Image classification data set "data" (qaim-b/InspectAI on GitHub). Class labels (2): defect, good.

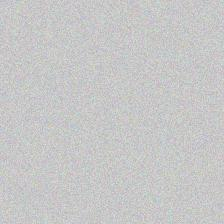
Label: good

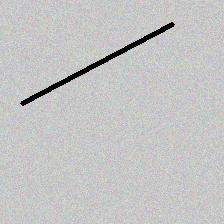
Label: defect

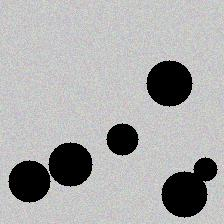
Label: defect

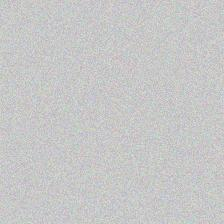
Label: good

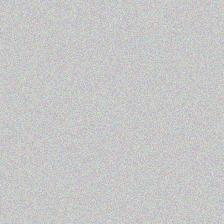
Label: good

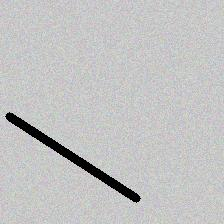
Label: defect
